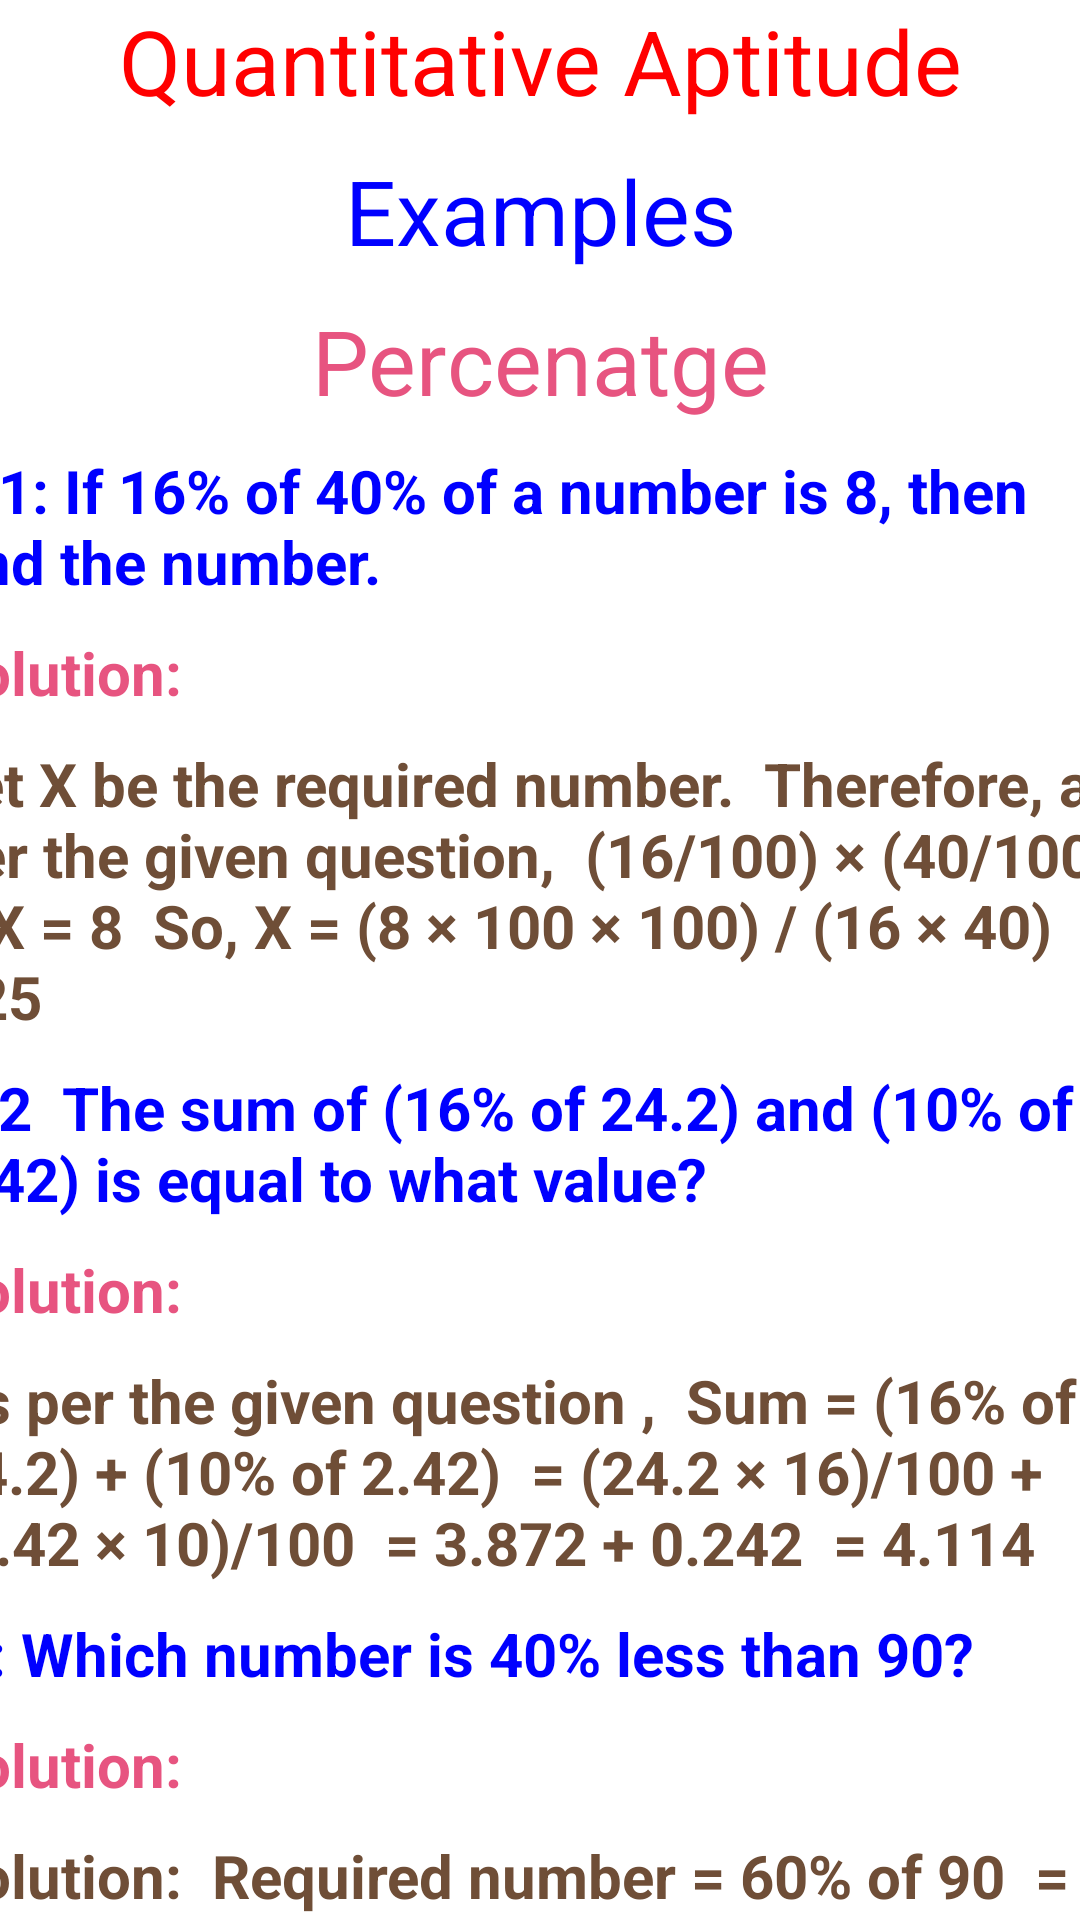

Write the Android layout XML for this screen, with the resource values it uses.
<!-- AndroidManifest.xml: application theme Theme.Cct -->
<!-- res/layout/activity_percentageexamples.xml -->
<?xml version="1.0" encoding="utf-8"?>
<LinearLayout xmlns:android="http://schemas.android.com/apk/res/android"
    xmlns:app="http://schemas.android.com/apk/res-auto"
    xmlns:tools="http://schemas.android.com/tools"
    android:layout_width="match_parent"
    android:layout_height="match_parent"
    android:orientation="vertical"
    android:weightSum="10"
    android:background="@raw/backgroundcct"
    tools:context=".percentageexamples">



    <ScrollView
        android:layout_width="400dp"
        android:layout_gravity="center"
        android:layout_height="807dp">

        <LinearLayout
            android:layout_width="match_parent"
            android:layout_height="10dp"
            android:layout_weight="10"
            android:weightSum="9"
            android:orientation="vertical"
            android:background="@raw/backgroundcct"
            >

            <TextView
                android:layout_width="match_parent"
                android:layout_height="40dp"
                android:text="Quantitative Aptitude"
                android:textAlignment="center"
                android:textSize="30dp"
                android:textColor="@color/red"
                >

            </TextView>
            <TextView
                android:layout_width="match_parent"
                android:layout_height="40dp"
                android:text="Examples"
                android:layout_marginTop="10dp"
                android:textAlignment="center"
                android:textSize="30dp"
                android:textColor="@color/blue1"
                >

            </TextView>
            <TextView
                android:layout_width="match_parent"
                android:layout_height="40dp"
                android:text="Percenatge"
                android:layout_marginTop="10dp"
                android:textAlignment="center"
                android:textSize="30dp"
                android:textColor="@color/pink"
                >

            </TextView>




            <TextView
                android:layout_width="match_parent"
                android:layout_height="wrap_content"
                android:layout_marginTop="10dp"
                android:text="Q.1: If 16% of 40% of a number is 8, then find the number."
                android:textColor="@color/blue1"
                android:textStyle="bold"
                android:textSize="20dp"></TextView>
            <TextView
                android:layout_width="match_parent"
                android:layout_height="wrap_content"
                android:layout_marginTop="10dp"
                android:text="Solution:"
                android:textColor="@color/pink"
                android:textStyle="bold"
                android:textSize="20dp"></TextView>
            <TextView
                android:layout_width="match_parent"
                android:layout_height="wrap_content"
                android:layout_marginTop="10dp"
                android:text="Let X be the required number.

Therefore, as per the given question,

(16/100) × (40/100) × X = 8

So, X = (8 × 100 × 100) / (16 × 40)

= 125"
                android:textColor="@color/coffee"
                android:textStyle="bold"
                android:textSize="20dp"></TextView>



            <TextView
                android:layout_width="match_parent"
                android:layout_height="wrap_content"
                android:layout_marginTop="10dp"
                android:text="Q.2  The sum of (16% of 24.2) and (10% of 2.42) is equal to what value?"
                android:textColor="@color/blue1"
                android:textStyle="bold"
                android:textSize="20dp"></TextView>

            <TextView
                android:layout_width="match_parent"
                android:layout_height="wrap_content"
                android:layout_marginTop="10dp"
                android:text="Solution:"
                android:textColor="@color/pink"
                android:textSize="20dp"
                android:textStyle="bold"></TextView>

            <TextView
                android:layout_width="match_parent"
                android:layout_height="wrap_content"
                android:layout_marginTop="10dp"
                android:text="As per the given question ,

Sum = (16% of 24.2) + (10% of 2.42)

= (24.2 × 16)/100 + (2.42 × 10)/100

= 3.872 + 0.242

= 4.114"
                android:textColor="@color/coffee"
                android:textStyle="bold"
                android:textSize="20dp"></TextView>

            <TextView
                android:layout_width="match_parent"
                android:layout_height="wrap_content"
                android:layout_marginTop="10dp"
                android:text=" 3: Which number is 40% less than 90?"
                android:textColor="@color/blue1"
                android:textStyle="bold"
                android:textSize="20dp"></TextView>
            <TextView
                android:layout_width="match_parent"
                android:layout_height="wrap_content"
                android:layout_marginTop="10dp"
                android:text="Solution:"
                android:textColor="@color/pink"
                android:textStyle="bold"
                android:textSize="20dp"></TextView>
            <TextView
                android:layout_width="match_parent"
                android:layout_height="wrap_content"
                android:layout_marginTop="10dp"
                android:text="Solution:

Required number = 60% of 90

= (90 x 60)/100

= 54

Therefore, the number 54 is 40% less than 90."
                android:textColor="@color/coffee"
                android:textStyle="bold"
                android:textSize="20dp"></TextView>




            <TextView
                android:layout_width="match_parent"
                android:layout_height="wrap_content"
                android:layout_marginTop="10dp"
                android:text="Practice Questions"
                android:textColor="@color/blue1"
                android:textStyle="bold"
                android:textSize="20dp"></TextView>
            <TextView
                android:layout_width="match_parent"
                android:layout_height="wrap_content"
                android:layout_marginTop="10dp"
                android:text="Q.1: A fruit seller had some apples. He sells 40% apples and still has 420 apples. Originally, he had how many apples?"
                android:textColor="@color/pink"
                android:textStyle="bold"
                android:textSize="20dp"></TextView>

            <TextView
                android:layout_width="match_parent"
                android:layout_height="224dp"
                android:layout_marginTop="10dp"
                android:text="Q.2: Out of two numbers, 40% of the greater number is equal to 60% of the smaller. If the sum of the numbers is 150, then the greater number is?"
                android:textColor="@color/pink"
                android:textSize="20dp"
                android:textStyle="bold"></TextView>



        </LinearLayout>
    </ScrollView>

</LinearLayout>
<!-- resources referenced by this layout -->
<resources>
  <color name="blue1">#0000ff</color>
  <color name="coffee">#6f4e37</color>
  <color name="pink">#E75480</color>
  <color name="red">#FF0000</color>
  <style name="Theme.Cct" parent="Theme.MaterialComponents.DayNight.DarkActionBar">
          
          <item name="colorPrimary">@color/purple_500</item>
          <item name="colorPrimaryVariant">@color/purple_700</item>
          <item name="colorOnPrimary">@color/white</item>
          
          <item name="colorSecondary">@color/teal_200</item>
          <item name="colorSecondaryVariant">@color/teal_700</item>
          <item name="colorOnSecondary">@color/black</item>
          
          <item name="android:statusBarColor" tools:targetApi="l">?attr/colorPrimaryVariant</item>
          
      </style>
  <color name="purple_500">#FF6200EE</color>
  <color name="purple_700">#FF3700B3</color>
  <color name="white">#FFFFFFFF</color>
  <color name="teal_200">#FF03DAC5</color>
  <color name="teal_700">#FF018786</color>
  <color name="black">#FF000000</color>
</resources>
